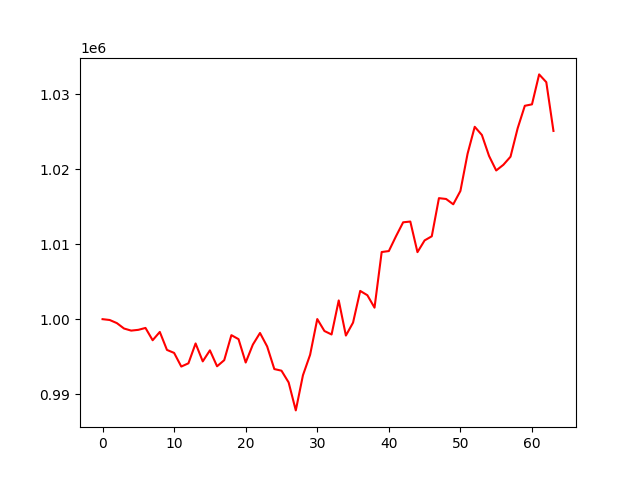

The data file committed next to this chart (first rows):
, 0
0, 1000000
1, 999889
2, 999475
3, 998754
4, 998475
5, 998578
6, 998832
7, 997192
8, 998298
9, 995903
10, 995502
11, 993686
12, 994117
13, 996764
14, 994376
15, 995845
16, 993720
17, 994537
18, 997869
19, 997336
20, 994223
21, 996606
22, 998158
23, 996360
24, 993352
25, 993136
26, 991572
27, 987843
28, 992527
29, 995254
30, 1000014
31, 998423
32, 997958
33, 1002497
34, 997816
35, 999541
36, 1003763
37, 1003191
38, 1001532
39, 1008945
40, 1009075
41, 1011046
42, 1012906
43, 1013007
44, 1008931
45, 1010496
46, 1011043
47, 1016124
48, 1016014
49, 1015306
50, 1017084
51, 1022038
52, 1025633
53, 1024542
54, 1021750
55, 1019812
56, 1020566
57, 1021648
58, 1025439
59, 1028432
... 4 more rows
